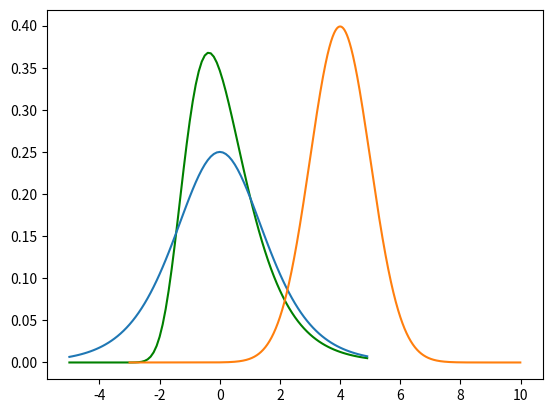
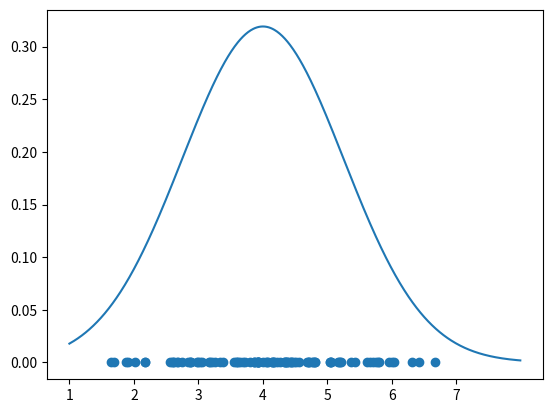
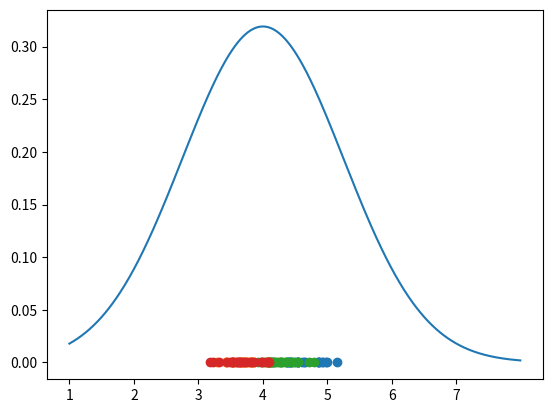
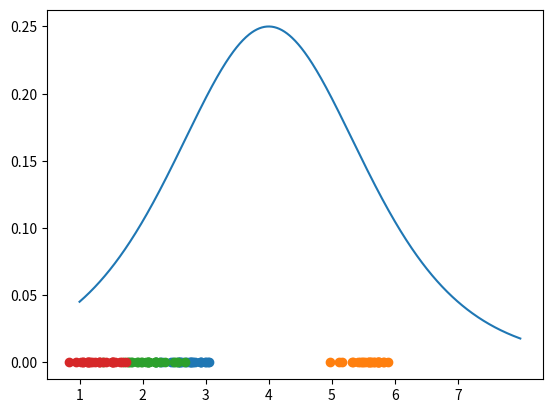

These charts were generated, in order, by the following Python code:
from scipy.stats import gumbel_r, logistic, norm
import numpy as np
import matplotlib.pyplot as plt

x= np.arange(-5,5,0.1)
print("median: {}\nmean: {:.4f}".format(gumbel_r.median(np.log(np.log(2)), 1),gumbel_r.mean(np.log(np.log(2)), 1)))
plt.plot(x,gumbel_r.pdf(x,loc=np.log(np.log(2)), scale=1),color="green")

print("median: {}\nmean: {}".format(logistic.median(0,1),
                                    logistic.mean(0,1)))
plt.plot(x,logistic.pdf(x,loc=0,scale=1))

xPrime = np.arange(-3,10,0.01)
plt.plot(xPrime,norm.pdf(xPrime,loc=4,scale=1))

samples_norm = np.random.normal(loc=4,scale=1.25,size = 100)
f,a = plt.subplots()
a.scatter(samples_norm, np.zeros(samples_norm.size))
ticks = plt.xticks(np.arange(1,8),np.arange(1,8))
a.plot(np.arange(1,8,0.01),norm.pdf(np.arange(1,8,0.01),4,1.25))

clusterMeans = np.random.normal(loc=4,scale=1,size = 4)
samples = []
f,a = plt.subplots()
for c in clusterMeans:
    c_samp = np.random.normal(loc=c,scale=0.25,size=25)
    a.scatter(c_samp,np.zeros(c_samp.size))
    
ticks = plt.xticks(np.arange(1,8),np.arange(1,8))
a.plot(np.arange(1,8,0.01),norm.pdf(np.arange(1,8,0.01),4,1.25))

clusterMeans = np.random.logistic(loc=4,scale=1,size = 4)
samples = []
f,a = plt.subplots()
for c in clusterMeans:
    c_samp = np.random.normal(loc=c,scale=0.25,size=25)
    a.scatter(c_samp,np.zeros(c_samp.size))
    
ticks = plt.xticks(np.arange(1,8),np.arange(1,8))
a.plot(np.arange(1,8,0.01),logistic.pdf(np.arange(1,8,0.01),4,1))

